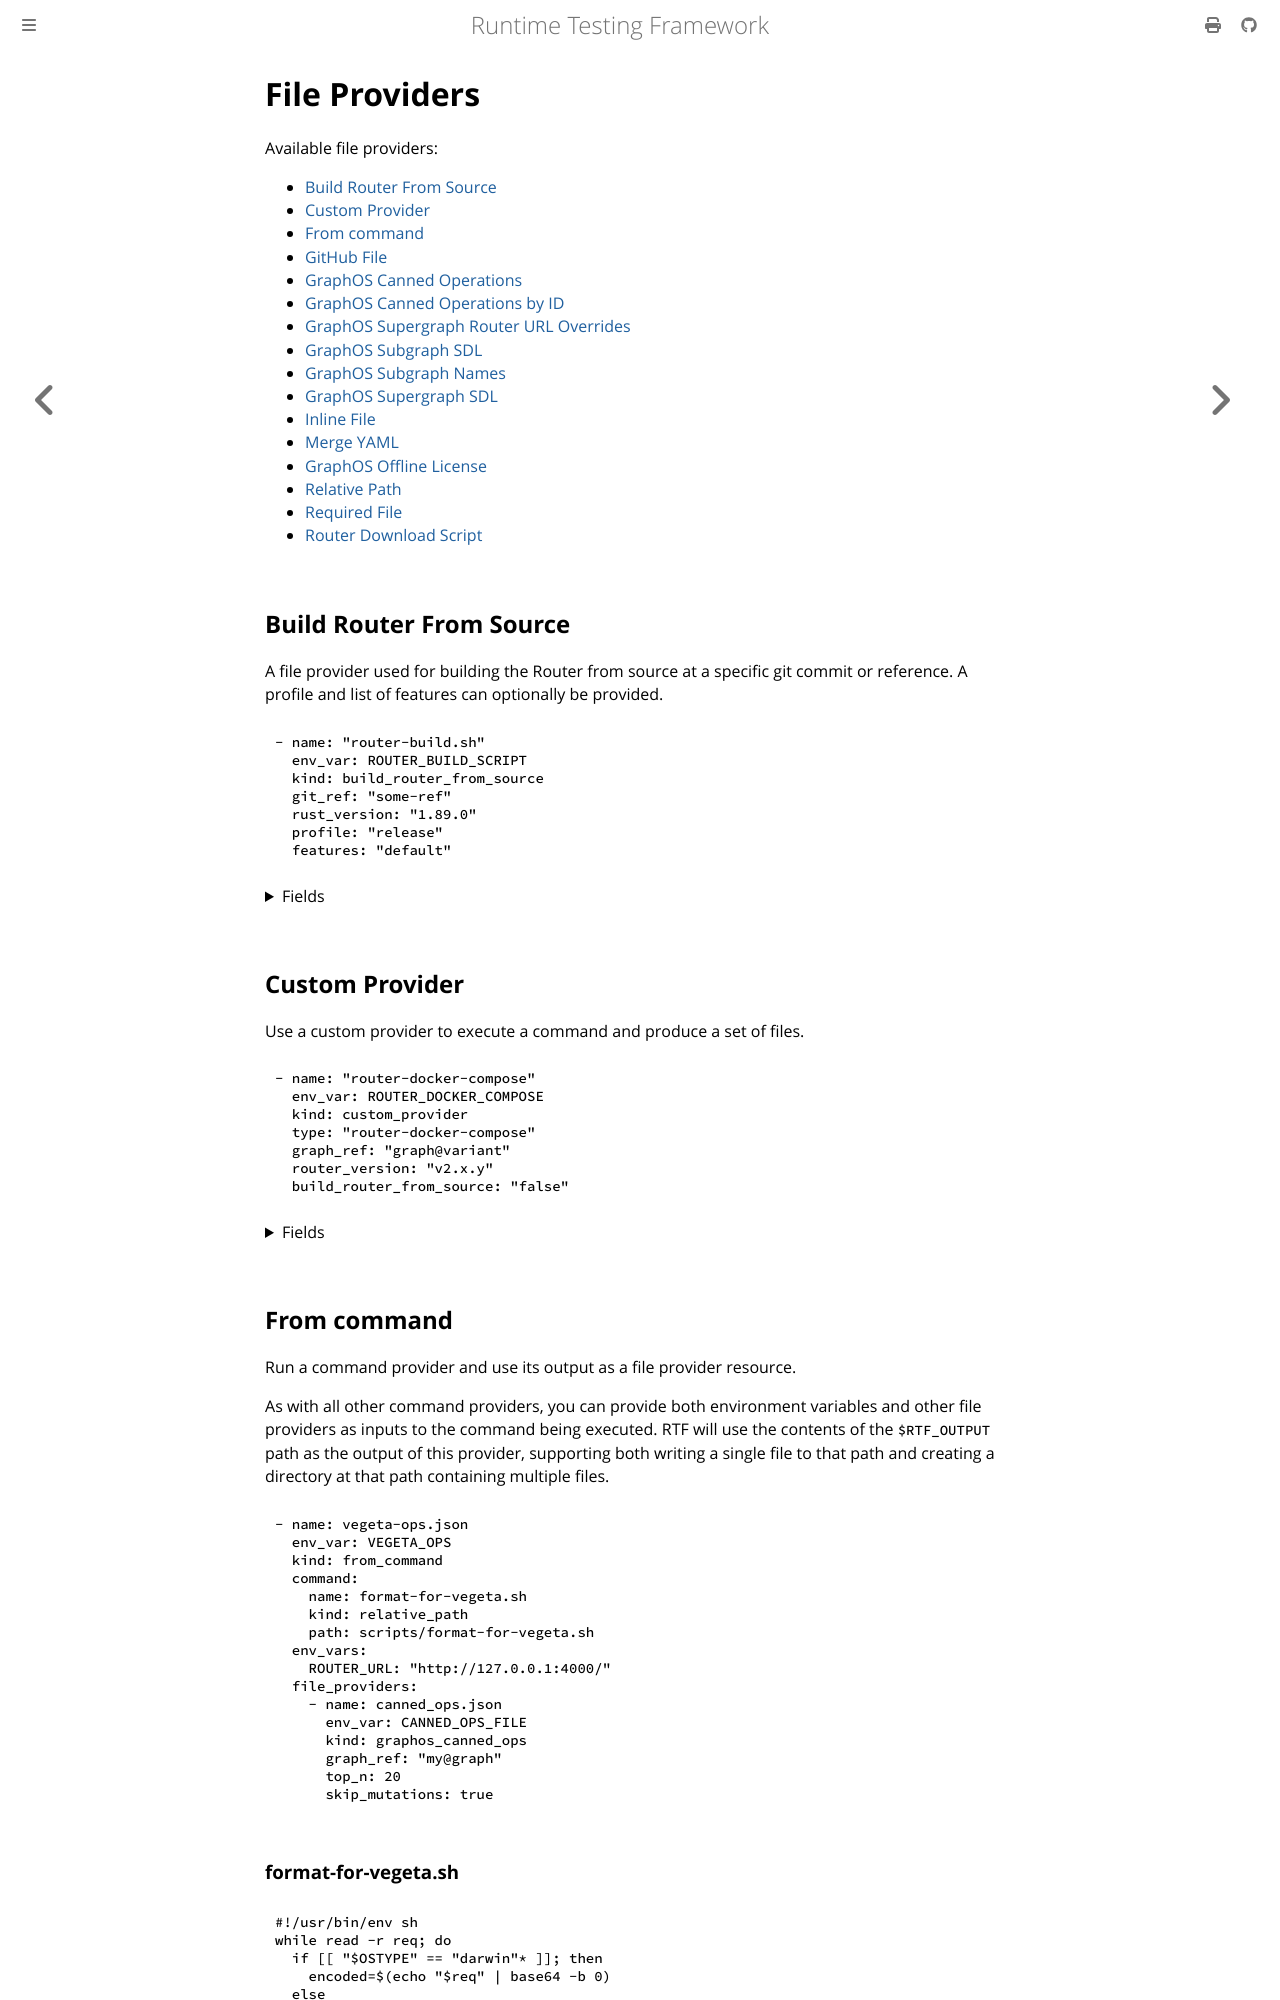

repository: apollographql/runtime-testing-framework · page: framework/file-providers.html · generator: mdbook

<!-- diataxis-type: reference -->

# File Providers

Available file providers:

- [Build Router From Source](#build-router-from-source)
- [Custom Provider](#custom-provider)
- [From command](#from-command)
- [GitHub File](#github-file)
- [GraphOS Canned Operations](#graphos-canned-operations)
- [GraphOS Canned Operations by ID](#graphos-canned-operations-by-id)
- [GraphOS Supergraph Router URL Overrides](#graphos-supergraph-router-url-overrides)
- [GraphOS Subgraph SDL](#graphos-subgraph-sdl)
- [GraphOS Subgraph Names](#graphos-subgraph-names)
- [GraphOS Supergraph SDL](#graphos-supergraph-sdl)
- [Inline File](#inline-file)
- [Merge YAML](#merge-yaml)
- [GraphOS Offline License](#graphos-offline-license)
- [Relative Path](#relative-path)
- [Required File](#required-file)
- [Router Download Script](#router-download-script)

## Build Router From Source

A file provider used for building the Router from source at a specific git commit or reference. A
profile and list of features can optionally be provided.

```yaml
- name: "router-build.sh"
  env_var: ROUTER_BUILD_SCRIPT
  kind: build_router_from_source
  git_ref: "some-ref"
  rust_version: "1.89.0"
  profile: "release"
  features: "default"
```

<details>
<summary>Fields</summary>

### `git_ref`

A git reference that can be passed to `git checkout`. This may be a full or partial commit hash,
branch name, or tag.

### `rust_version`

A Rust version string that can be passed to `rustup run {rust_version}`, such as `"1.78.0"`,
`"beta"`, or `"nightly"`.

Defaults to `"stable"` if unset.

### `profile`

The profile to build the Router with.

Defaults to `"release"` if unset.

### `features`

Comma separated list of features to build the Router with.

Defaults to `"default"` if unset.

</details>

## Custom Provider

Use a custom provider to execute a command and produce a set of files.

```yaml
- name: "router-docker-compose"
  env_var: ROUTER_DOCKER_COMPOSE
  kind: custom_provider
  type: "router-docker-compose"
  graph_ref: "graph@variant"
  router_version: "v2.x.y"
  build_router_from_source: "false"
```

<details>
<summary>Fields</summary>

### `ty`

The type of custom provider to use. This is the name of the custom provider to use.

</details>

## From command

Run a command provider and use its output as a file provider resource.

As with all other command providers, you can provide both environment variables and other file
providers as inputs to the command being executed. RTF will use the contents of the `$RTF_OUTPUT`
path as the output of this provider, supporting both writing a single file to that path and creating
a directory at that path containing multiple files.

```yaml
- name: vegeta-ops.json
  env_var: VEGETA_OPS
  kind: from_command
  command:
    name: format-for-vegeta.sh
    kind: relative_path
    path: scripts/format-for-vegeta.sh
  env_vars:
    ROUTER_URL: "http://127.0.0.1:4000/"
  file_providers:
    - name: canned_ops.json
      env_var: CANNED_OPS_FILE
      kind: graphos_canned_ops
      graph_ref: "my@graph"
      top_n: 20
      skip_mutations: true
```

### format-for-vegeta.sh

```bash
#!/usr/bin/env sh
while read -r req; do
  if [[ "$OSTYPE" == "darwin"* ]]; then
    encoded=$(echo "$req" | base64 -b 0)
  else
    encoded=$(echo "$req" | base64 -w 0)
  fi
   
  jq -nc \
    --arg body "$encoded" \
    --arg url "$ROUTER_URL" \
    '{
      "body": $body,
      "header": { "Content-type": ["application/json"] },
      "method": "POST",
      "url": $url
    }' >> "$RTF_OUTPUT"
done <"$CANNED_OPS_FILE"
```

<details>
<summary>Fields</summary>

### `command`

The command to be run

<details>
<summary>Fields</summary>
